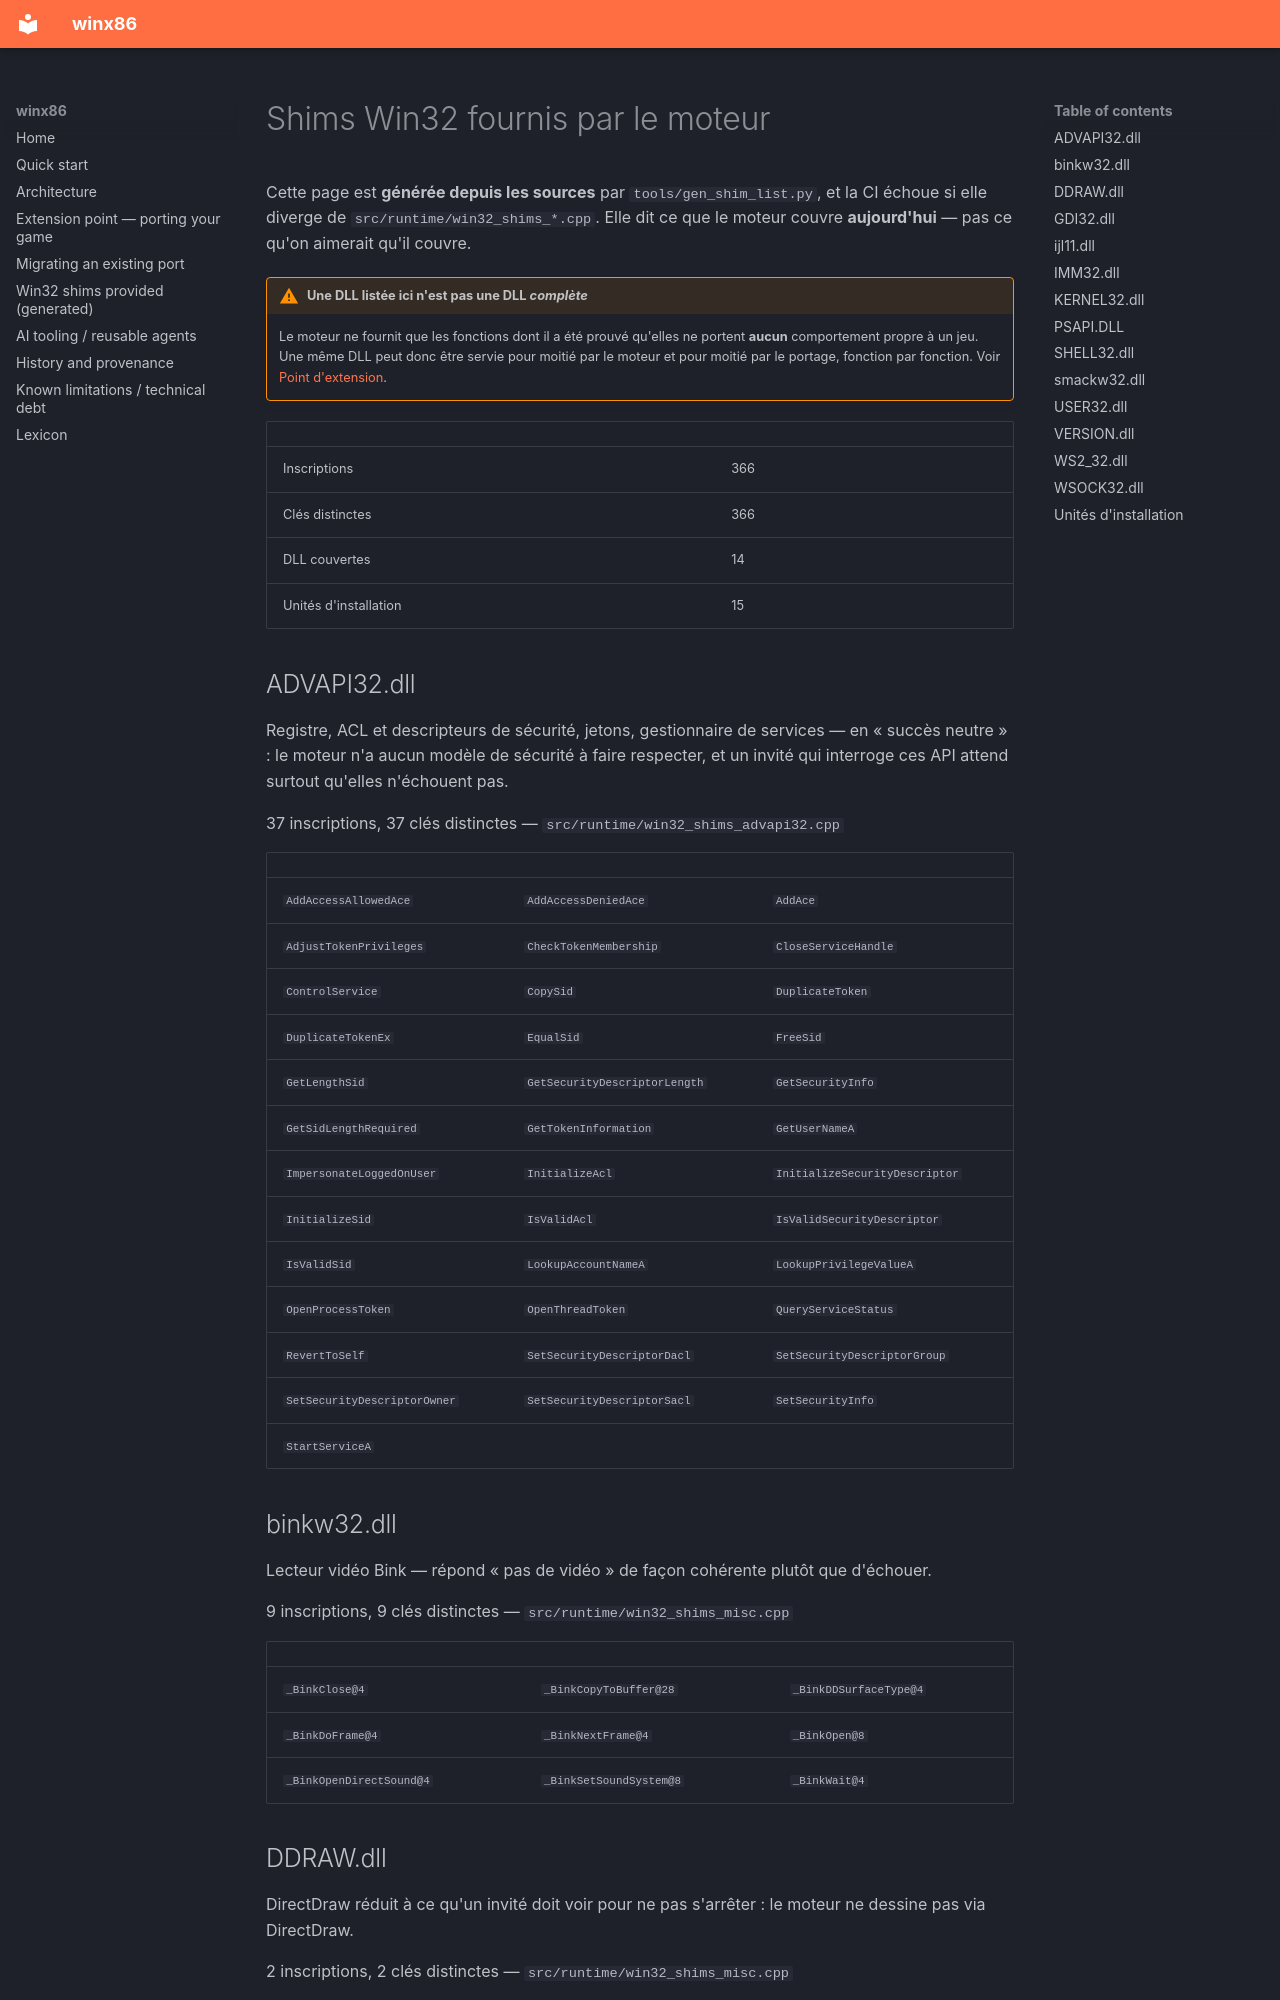

repository: Franckrst/WinVita · page: shims.fr/index.html · generator: mkdocs

<!-- INSTANTANE FIGE : le generateur (tools/gen_shim_list.py) produit desormais -->
<!-- la version anglaise (shims.md) et n'est plus maintenu en francais. Cette -->
<!-- page peut donc diverger des sources avec le temps. -->

# Shims Win32 fournis par le moteur

Cette page est **générée depuis les sources** par `tools/gen_shim_list.py`, et la CI échoue si elle diverge de `src/runtime/win32_shims_*.cpp`. Elle dit ce que le moteur couvre **aujourd'hui** — pas ce qu'on aimerait qu'il couvre.

!!! warning "Une DLL listée ici n'est pas une DLL *complète*"
    Le moteur ne fournit que les fonctions dont il a été prouvé qu'elles ne portent **aucun** comportement propre à un jeu. Une même DLL peut donc être servie pour moitié par le moteur et pour moitié par le portage, fonction par fonction. Voir [Point d'extension](extension.md).

| | |
|---|---|
| Inscriptions | 366 |
| Clés distinctes | 366 |
| DLL couvertes | 14 |
| Unités d'installation | 15 |

## ADVAPI32.dll

Registre, ACL et descripteurs de sécurité, jetons, gestionnaire de services — en « succès neutre » : le moteur n'a aucun modèle de sécurité à faire respecter, et un invité qui interroge ces API attend surtout qu'elles n'échouent pas.

37 inscriptions, 37 clés distinctes — `src/runtime/win32_shims_advapi32.cpp`

| | | |
|---|---|---|
| `AddAccessAllowedAce` | `AddAccessDeniedAce` | `AddAce` |
| `AdjustTokenPrivileges` | `CheckTokenMembership` | `CloseServiceHandle` |
| `ControlService` | `CopySid` | `DuplicateToken` |
| `DuplicateTokenEx` | `EqualSid` | `FreeSid` |
| `GetLengthSid` | `GetSecurityDescriptorLength` | `GetSecurityInfo` |
| `GetSidLengthRequired` | `GetTokenInformation` | `GetUserNameA` |
| `ImpersonateLoggedOnUser` | `InitializeAcl` | `InitializeSecurityDescriptor` |
| `InitializeSid` | `IsValidAcl` | `IsValidSecurityDescriptor` |
| `IsValidSid` | `LookupAccountNameA` | `LookupPrivilegeValueA` |
| `OpenProcessToken` | `OpenThreadToken` | `QueryServiceStatus` |
| `RevertToSelf` | `SetSecurityDescriptorDacl` | `SetSecurityDescriptorGroup` |
| `SetSecurityDescriptorOwner` | `SetSecurityDescriptorSacl` | `SetSecurityInfo` |
| `StartServiceA` |  |  |
